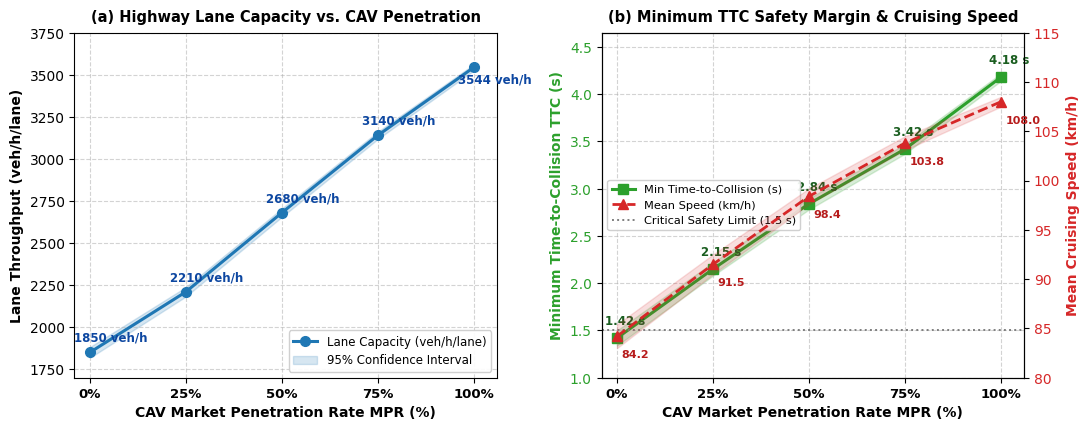

Python code for this plot:
import numpy as np
import matplotlib.pyplot as plt

# Styling parameters consistent with IEEE Transactions figures
plt.rcParams['font.family'] = 'DejaVu Sans'
plt.rcParams['mathtext.fontset'] = 'cm'

# Exact data from Table IX in manuscript
mpr = np.array([0, 25, 50, 75, 100])
flow = np.array([1850, 2210, 2680, 3140, 3544])
speed = np.array([84.2, 91.5, 98.4, 103.8, 108.0])
min_ttc = np.array([1.42, 2.15, 2.84, 3.42, 4.18])

# 95% Confidence intervals over simulation seeds
flow_ci = np.array([32, 28, 25, 22, 18])
ttc_ci = np.array([0.08, 0.07, 0.06, 0.05, 0.04])
speed_ci = np.array([1.2, 1.0, 0.8, 0.7, 0.5])

fig, (ax1, ax2) = plt.subplots(1, 2, figsize=(11, 4.4), dpi=300)

# -------------------------------------------------------------------------
# Subplot (a): Highway Lane Capacity vs. Market Penetration Rate (MPR)
# -------------------------------------------------------------------------
ax1.plot(mpr, flow, color='#1f77b4', marker='o', markersize=7, linewidth=2.2,
         label='Lane Capacity (veh/h/lane)')
ax1.fill_between(mpr, flow - flow_ci, flow + flow_ci, color='#1f77b4', alpha=0.18,
                 label='95% Confidence Interval')

# Data callouts
for x_val, y_val in zip(mpr, flow):
    offset_y = 65 if x_val != 100 else -95
    ax1.annotate(f'{y_val} veh/h', xy=(x_val, y_val), xytext=(x_val - 4, y_val + offset_y),
                 fontsize=8.5, fontweight='bold', color='#0d47a1')

ax1.set_xlabel('CAV Market Penetration Rate MPR (%)', fontsize=10, fontweight='bold')
ax1.set_ylabel('Lane Throughput (veh/h/lane)', fontsize=10, fontweight='bold')
ax1.set_xlim(-4, 106)
ax1.set_ylim(1700, 3750)
ax1.set_xticks(mpr)
ax1.set_xticklabels([f'{x}%' for x in mpr], fontsize=9.5, fontweight='bold')
ax1.set_title('(a) Highway Lane Capacity vs. CAV Penetration', fontsize=10.5, fontweight='bold', pad=8)
ax1.grid(True, linestyle='--', alpha=0.55)
ax1.legend(loc='lower right', fontsize=8.5, framealpha=0.92)

# -------------------------------------------------------------------------
# Subplot (b): Safety Margin (Min TTC) and Mean Cruising Speed
# -------------------------------------------------------------------------
color_ttc = '#2ca02c'
color_speed = '#d62728'

# Primary axis: Minimum Time-to-Collision (TTC)
line1 = ax2.plot(mpr, min_ttc, color=color_ttc, marker='s', markersize=7, linewidth=2.2,
                 label='Min Time-to-Collision (s)')
ax2.fill_between(mpr, min_ttc - ttc_ci, min_ttc + ttc_ci, color=color_ttc, alpha=0.18)

# Safety threshold line (standard critical TTC threshold = 1.5 s)
ax2.axhline(1.50, color='#7f7f7f', linestyle=':', linewidth=1.4, label='Critical Safety Limit (1.5 s)')

for x_val, y_val in zip(mpr, min_ttc):
    ax2.annotate(f'{y_val:.2f} s', xy=(x_val, y_val), xytext=(x_val - 3, y_val + 0.14),
                 fontsize=8.5, fontweight='bold', color='#1b5e20')

ax2.set_xlabel('CAV Market Penetration Rate MPR (%)', fontsize=10, fontweight='bold')
ax2.set_ylabel('Minimum Time-to-Collision TTC (s)', fontsize=10, fontweight='bold', color=color_ttc)
ax2.set_xlim(-4, 106)
ax2.set_ylim(1.0, 4.65)
ax2.set_xticks(mpr)
ax2.set_xticklabels([f'{x}%' for x in mpr], fontsize=9.5, fontweight='bold')
ax2.tick_params(axis='y', labelcolor=color_ttc)
ax2.grid(True, linestyle='--', alpha=0.55)

# Secondary twin axis: Mean Corridor Speed (km/h)
ax2_twin = ax2.twinx()
line2 = ax2_twin.plot(mpr, speed, color=color_speed, marker='^', markersize=7, linewidth=2.0,
                      linestyle='--', label='Mean Speed (km/h)')
ax2_twin.fill_between(mpr, speed - speed_ci, speed + speed_ci, color=color_speed, alpha=0.15)
ax2_twin.set_ylabel('Mean Cruising Speed (km/h)', fontsize=10, fontweight='bold', color=color_speed)
ax2_twin.set_ylim(80.0, 115.0)
ax2_twin.tick_params(axis='y', labelcolor=color_speed)

for x_val, y_val in zip(mpr, speed):
    ax2_twin.annotate(f'{y_val:.1f}', xy=(x_val, y_val), xytext=(x_val + 1.2, y_val - 2.2),
                      fontsize=8.0, fontweight='bold', color='#b71c1c')

# Combined legend for ax2
lines_all = line1 + line2 + [plt.Line2D([0], [0], color='#7f7f7f', linestyle=':', linewidth=1.4)]
labels_all = ['Min Time-to-Collision (s)', 'Mean Speed (km/h)', 'Critical Safety Limit (1.5 s)']
ax2.legend(lines_all, labels_all, loc='center left', fontsize=8.2, framealpha=0.92)
ax2.set_title('(b) Minimum TTC Safety Margin & Cruising Speed', fontsize=10.5, fontweight='bold', pad=8)

plt.tight_layout()
output_path = 'Fig11_Mixed_Traffic_MPR_Throughput_and_Safety.png'
plt.savefig(output_path, dpi=300, bbox_inches='tight')
print(f'Successfully saved figure to {output_path}')
